Photos from the image-classification dataset "PlantVillage_Split" in the GitHub repository rhoust123/Plant_Disease_Classifier. Its 15 classes are: pepper bell bacterial spot, pepper bell healthy, potato early blight, potato late blight, potato healthy, tomato bacterial spot, tomato early blight, tomato late blight, tomato leaf mold, tomato septoria leaf spot, tomato spider mites two spotted spider mite, tomato target spot, tomato yellow leaf curl virus, tomato mosaic virus, tomato healthy.

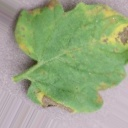
Label: tomato septoria leaf spot

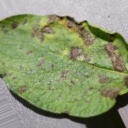
Label: potato early blight

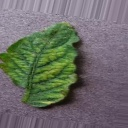
Label: tomato mosaic virus

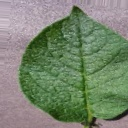
Label: potato healthy

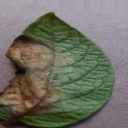
Label: potato late blight

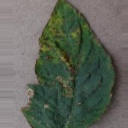
Label: tomato bacterial spot
